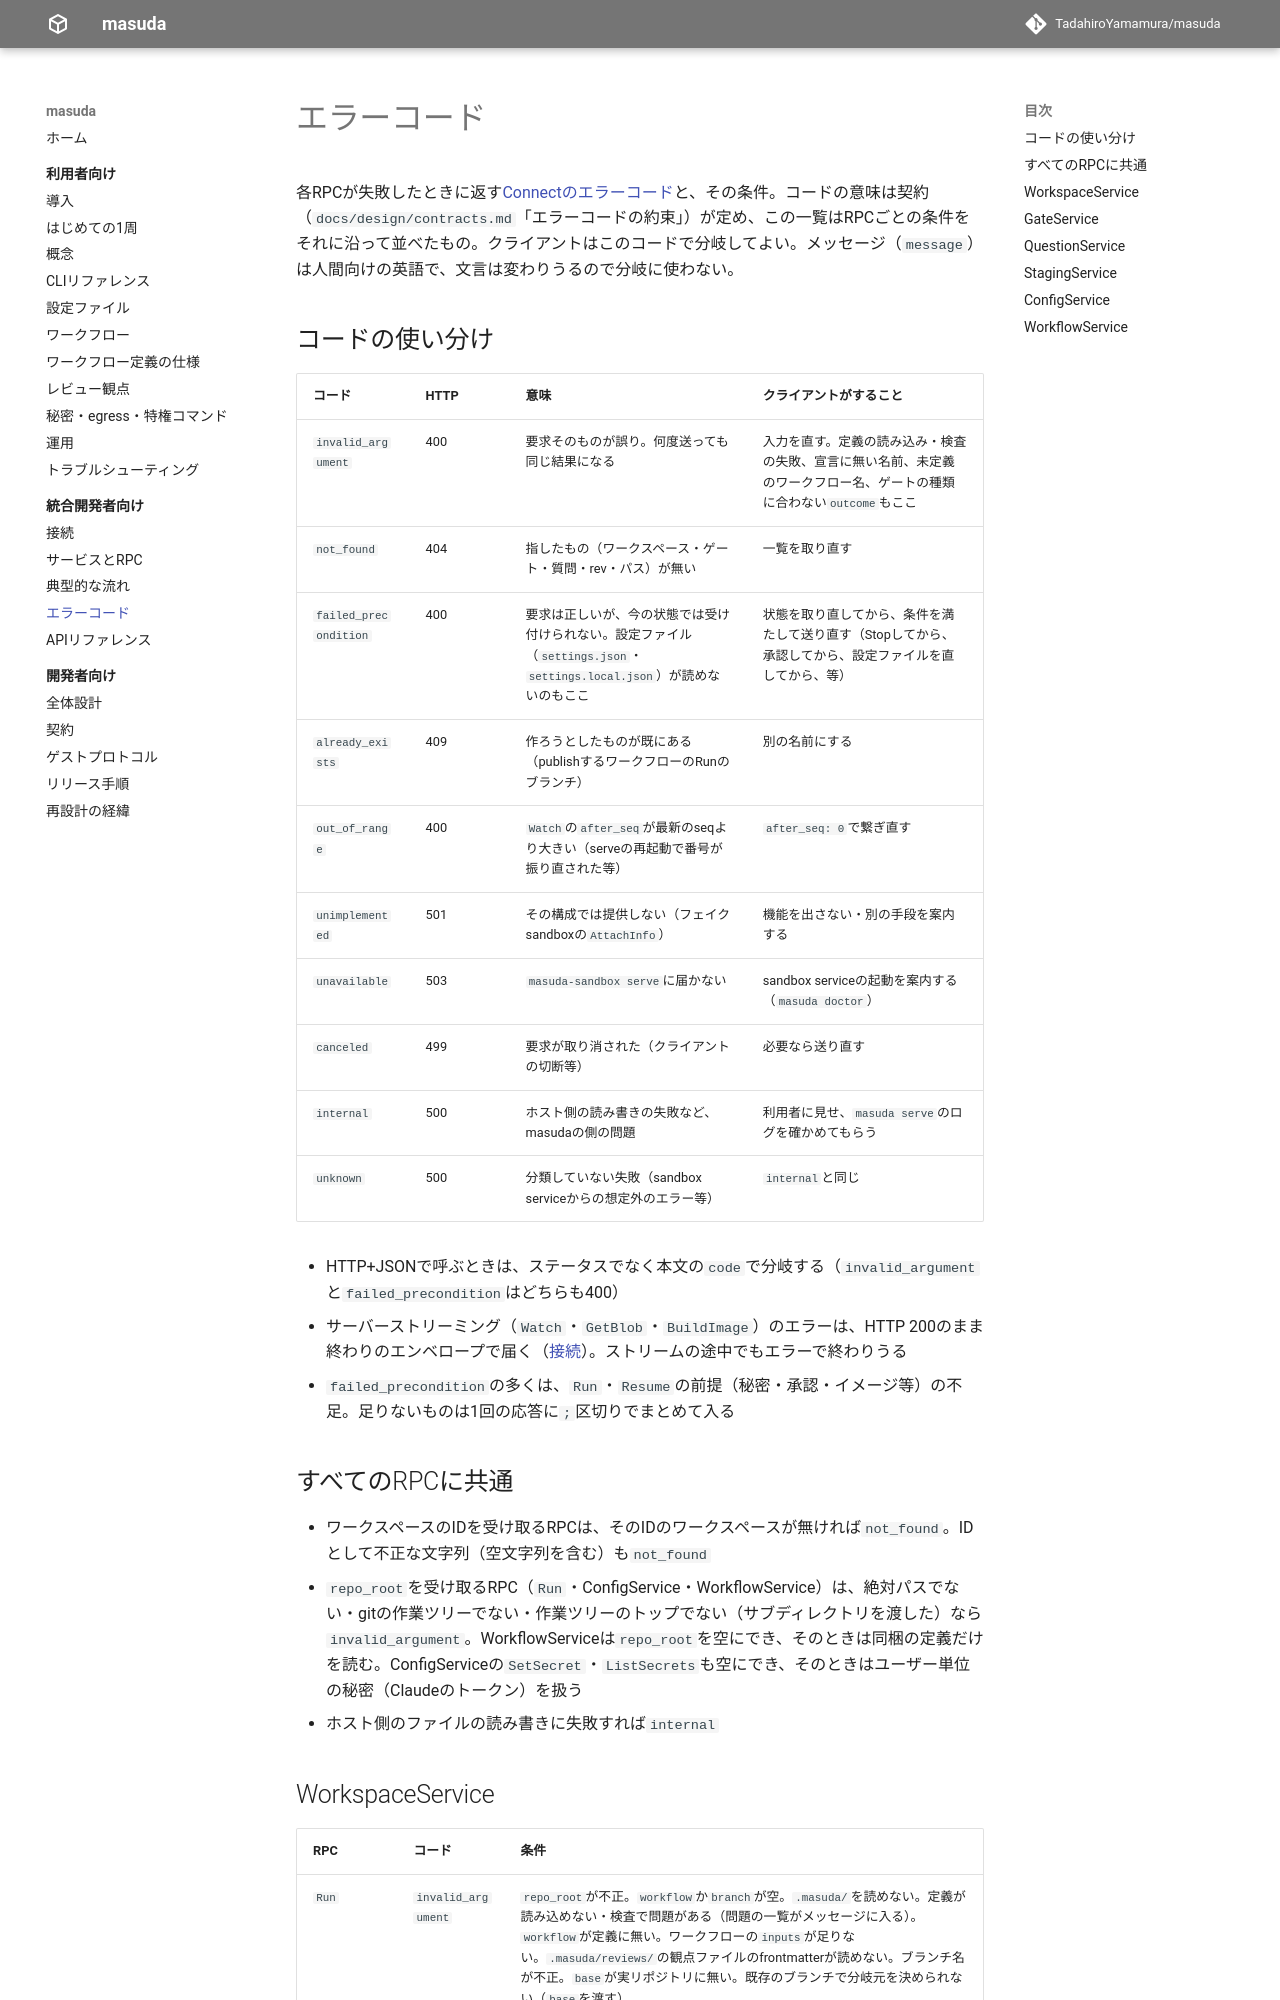

repository: TadahiroYamamura/masuda · page: 0.1/api/errors/index.html · generator: mkdocs

# エラーコード

各RPCが失敗したときに返す[Connectのエラーコード](https://connectrpc.com/docs/protocol/#error-codes)と、その条件。コードの意味は契約（`docs/design/contracts.md`「エラーコードの約束」）が定め、この一覧はRPCごとの条件をそれに沿って並べたもの。クライアントはこのコードで分岐してよい。メッセージ（`message`）は人間向けの英語で、文言は変わりうるので分岐に使わない。

## コードの使い分け

| コード | HTTP | 意味 | クライアントがすること |
|---|---|---|---|
| `invalid_argument` | 400 | 要求そのものが誤り。何度送っても同じ結果になる | 入力を直す。定義の読み込み・検査の失敗、宣言に無い名前、未定義のワークフロー名、ゲートの種類に合わない`outcome`もここ |
| `not_found` | 404 | 指したもの（ワークスペース・ゲート・質問・rev・パス）が無い | 一覧を取り直す |
| `failed_precondition` | 400 | 要求は正しいが、今の状態では受け付けられない。設定ファイル（`settings.json`・`settings.local.json`）が読めないのもここ | 状態を取り直してから、条件を満たして送り直す（Stopしてから、承認してから、設定ファイルを直してから、等） |
| `already_exists` | 409 | 作ろうとしたものが既にある（publishするワークフローのRunのブランチ） | 別の名前にする |
| `out_of_range` | 400 | `Watch`の`after_seq`が最新のseqより大きい（serveの再起動で番号が振り直された等）、または`after_seq`の次のイベントが再送用に持つ直近10000件に残っていない | `after_seq: 0`で繋ぎ直し、最初の`status`で状態を組み立て直す（`after_seq: 0`は常に通る） |
| `unimplemented` | 501 | その構成では提供しない（フェイクsandboxの`AttachInfo`） | 機能を出さない・別の手段を案内する |
| `unavailable` | 503 | `masuda-sandbox serve`に届かない | sandbox serviceの起動を案内する（`masuda doctor`） |
| `canceled` | 499 | 要求が取り消された（クライアントの切断等） | 必要なら送り直す |
| `internal` | 500 | ホスト側の読み書きの失敗など、masudaの側の問題 | 利用者に見せ、`masuda serve`のログを確かめてもらう |
| `unknown` | 500 | 分類していない失敗（sandbox serviceからの想定外のエラー等） | `internal`と同じ |

- HTTP+JSONで呼ぶときは、ステータスでなく本文の`code`で分岐する（`invalid_argument`と`failed_precondition`はどちらも400）
- サーバーストリーミング（`Watch`・`GetBlob`・`BuildImage`）のエラーは、HTTP 200のまま終わりのエンベロープで届く（[接続](connect.md#streaming)）。ストリームの途中でもエラーで終わりうる
- `failed_precondition`の多くは、`Run`・`Resume`の前提（秘密・承認・イメージ等）の不足。足りないものは1回の応答に`; `区切りでまとめて入る

## すべてのRPCに共通

- ワークスペースのIDを受け取るRPCは、そのIDのワークスペースが無ければ`not_found`。IDとして不正な文字列（空文字列を含む）も`not_found`
- `repo_root`を受け取るRPC（`Run`・ConfigService・WorkflowService）は、絶対パスでない・gitの作業ツリーでない・作業ツリーのトップでない（サブディレクトリを渡した）なら`invalid_argument`。WorkflowServiceは`repo_root`を空にでき、そのときは同梱の定義だけを読む。ConfigServiceの`SetSecret`・`ListSecrets`も空にでき、そのときはユーザー単位の秘密（Claudeのトークン）を扱う
- ホスト側のファイルの読み書きに失敗すれば`internal`
